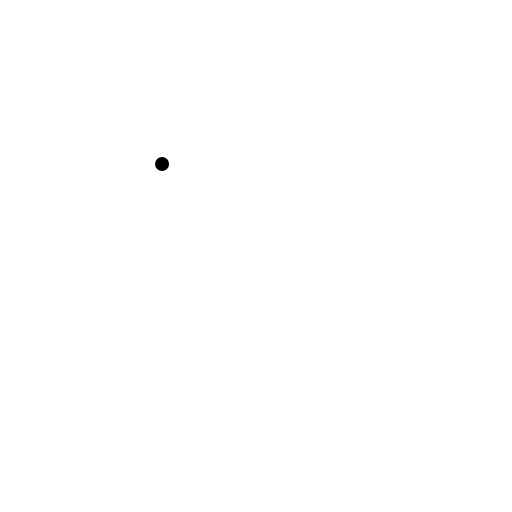
t = 0.00 s
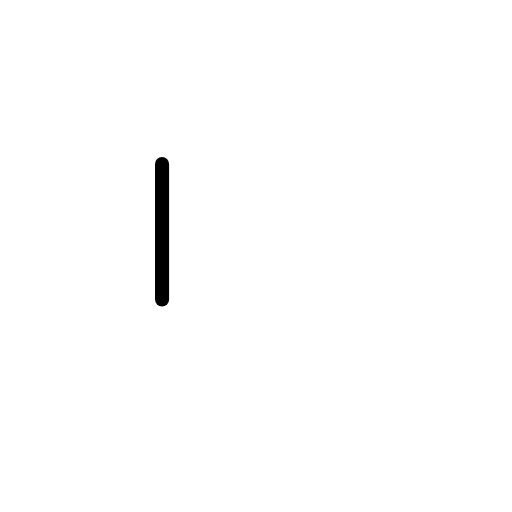
t = 0.50 s
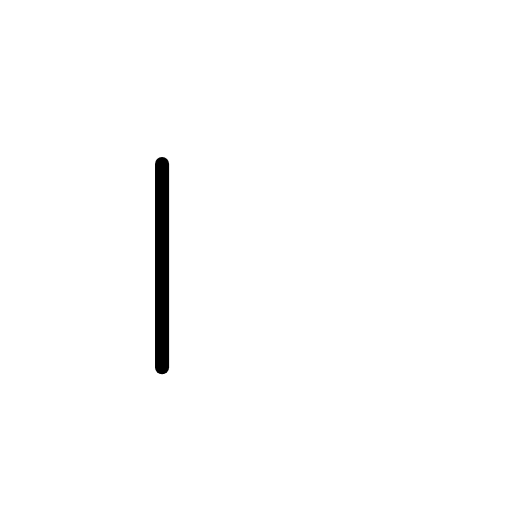
t = 0.75 s
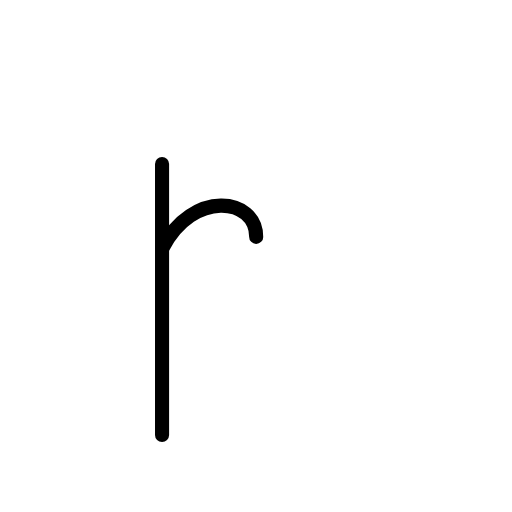
t = 1.25 s
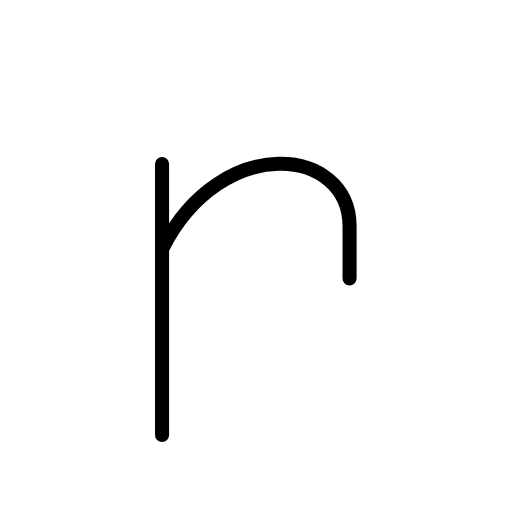
t = 1.63 s
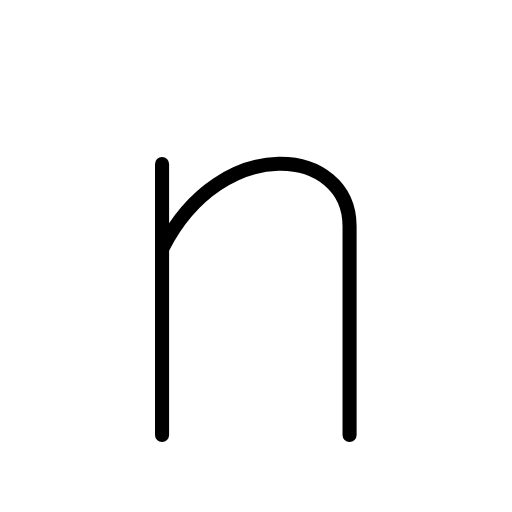
t = 2.00 s

The animated SVG that drew these frames (rendered in a browser with its animation timeline set to each time). Animation: 4 SMIL elements (animate=4); one cycle of 2.00 s.

<?xml version="1.0" encoding="UTF-8"?>
<!--
AniKanjiVG is licensed by CC-BY-SA Paul C. Sommerhoff (https://bitbucket.org/sommerhoff/anikanjivg).
AniKanjiVG uses KanjiVG which is licensed by CC-BY-SA Ulrich Apel (http://kanjivg.tagaini.net).
See also http://creativecommons.org/licenses/by-sa/3.0/
-->
<svg xmlns:kvg='http://kanjivg.tagaini.net' xmlns='http://www.w3.org/2000/svg' width='109' height='109' viewBox='0 0 109 109' style='fill:none;stroke:#000000;stroke-width:3;stroke-linecap:round;stroke-linejoin:round;' id="kvg:kanji_0006e"><g id="kvg:0006e"><path id="kvg:0006e-s1" d="M34.5,34.93c0,5.35,0,50.29,0,57.66"><animate attributeName="d" begin="0.0s" dur="1.0s" from="M34.5,34.93C34.5,34.93,34.5,34.93,34.5,34.93" to="M34.5,34.93c0,5.35,0,50.29,0,57.66" />
</path>
<path id="kvg:0006e-s2" d="M34.66,52.69c12.71-24.62,39.76-21.38,39.76-4.52c0,19.22,0,37.48,0,44.42"><animate attributeName="d" begin="1.0s" dur="0.5s" from="M34.66,52.69C34.66,52.69,34.66,52.69,34.66,52.69" to="M34.66,52.69c12.71-24.62,39.76-21.38,39.76-4.52" />
<animate attributeName="d" begin="1.5s" dur="0.5s" from="M34.66,52.69c12.71-24.62,39.76-21.38,39.76-4.52c0,0,0,0,0,0,0" to="M34.66,52.69c12.71-24.62,39.76-21.38,39.76-4.52c0,19.22,0,37.48,0,44.42" />
<animate attributeName="d" begin="0s" dur="1.0s" from="M-100,-100" to="M-100,-100" />
</path>
</g>
</svg>
